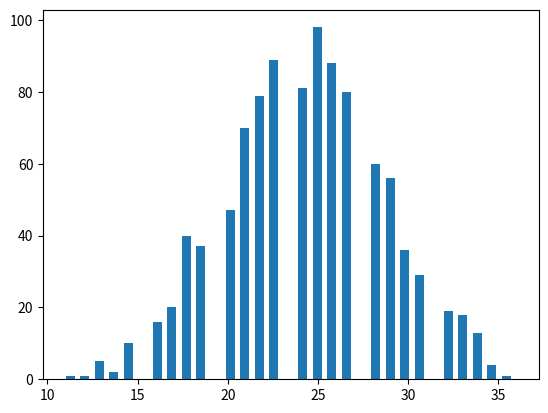

This chart was generated by the following Python code:
import numpy as np
import pandas as pd
from pandas import Series, DataFrame
import matplotlib.pyplot as plt
 # 리스트, 어레이, 시리즈, 튜플, 데이터프레임
li = [1, 2, 3, 4, 5]
li.append(6)
# print(li)

sr = Series([1, 2, 3, 4, 5])

ar = np.array([1, 2, 3, 4, 5])

tp = (1, 2, 3, 4, 5)
# print(type(tp))

df = DataFrame(sr)
# print(df)

n = 6
sum = np.random.randint(1, 7, 1000)
for i in range(0,n):
    sum += np.random.randint(1,7,1000)

plt.hist(np.array(sum), bins = 5*n+1, width = 0.5)
plt.show()
